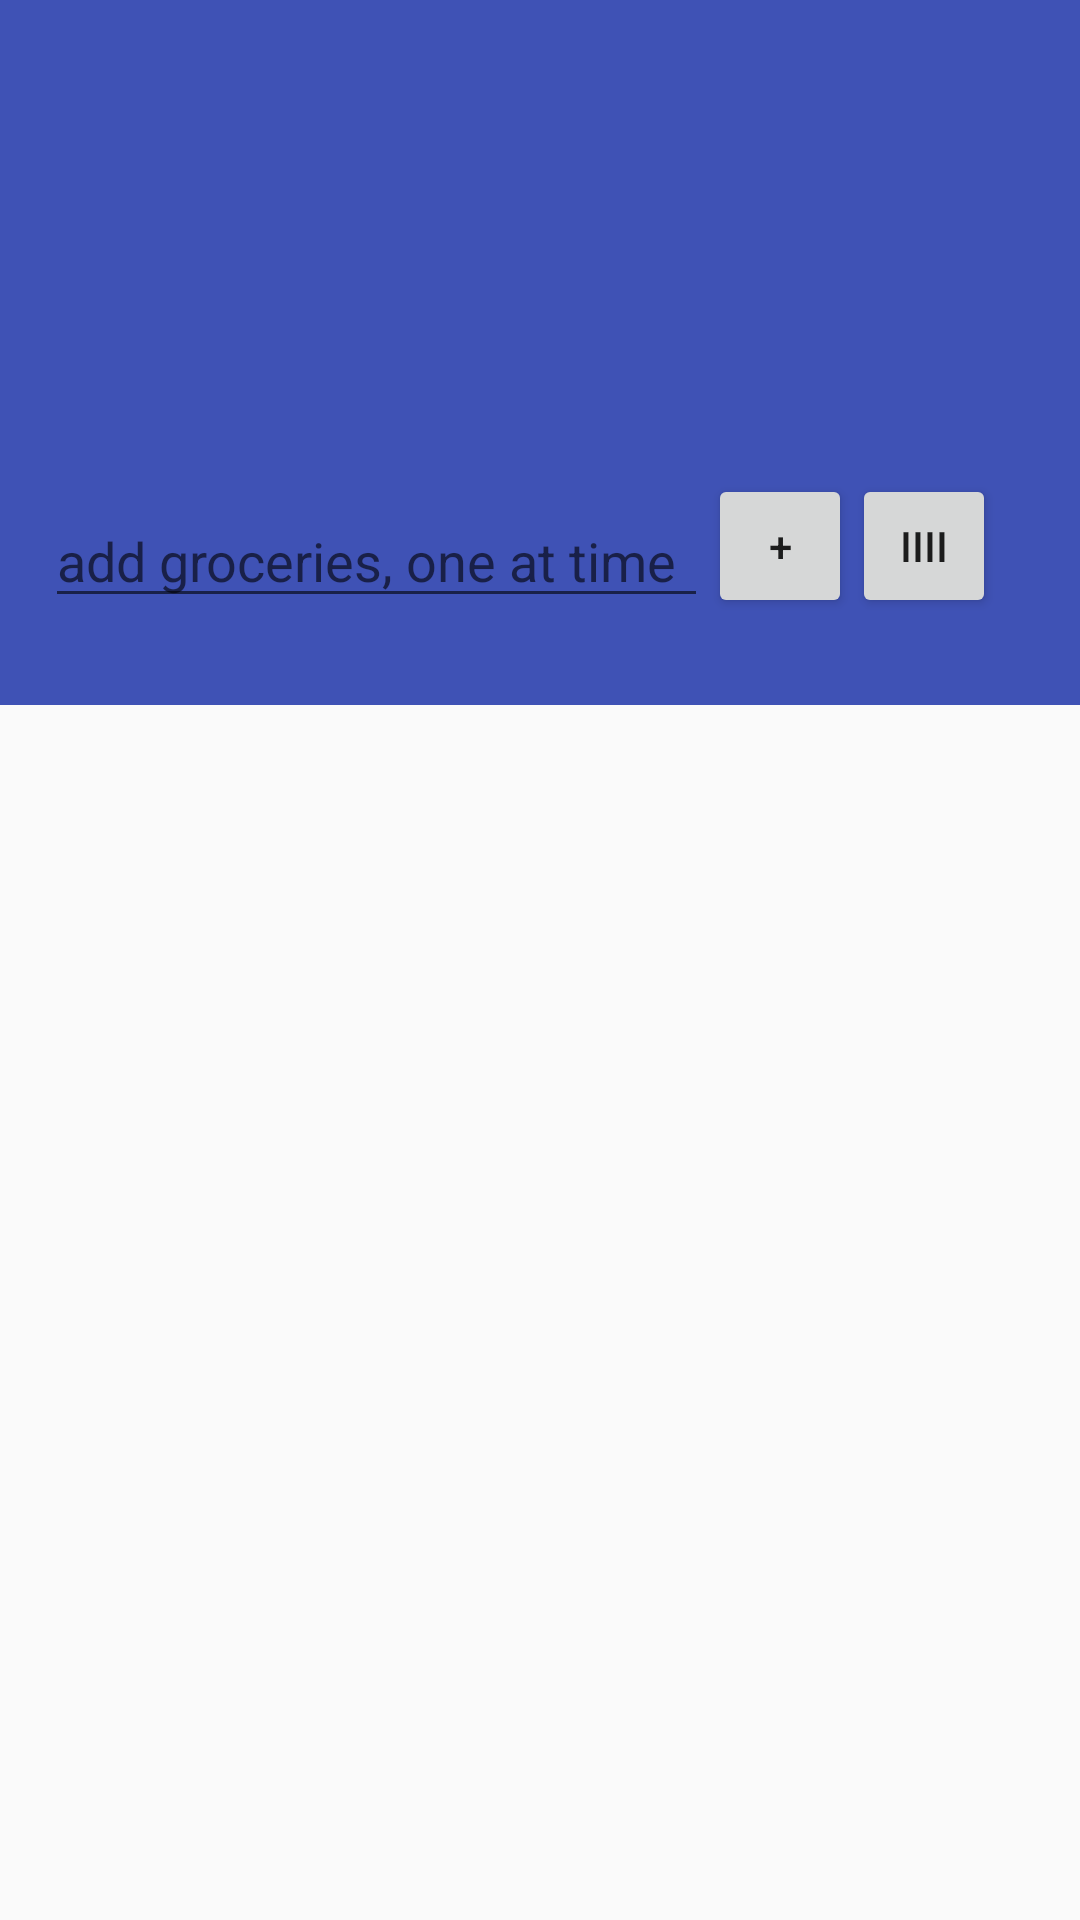

Layout XML and referenced resources for this Android screen:
<!-- AndroidManifest.xml: application theme AppTheme -->
<!-- res/layout/activity_grocery_list.xml -->
<RelativeLayout xmlns:android="http://schemas.android.com/apk/res/android"
    xmlns:tools="http://schemas.android.com/tools" android:layout_width="match_parent"
    android:layout_height="match_parent" android:paddingLeft="@dimen/activity_horizontal_margin"
    android:paddingRight="@dimen/activity_horizontal_margin"
    android:paddingTop="0dp"
    android:paddingBottom="@dimen/activity_vertical_margin"
    tools:context="samaraca.feedmemore.GroceryList"
    android:padding="0dp">

    <RelativeLayout
        android:layout_width="match_parent"
        android:layout_height="wrap_content"
        android:layout_alignParentBottom="true"
        android:layout_centerHorizontal="true"
        android:id="@+id/relativeLayout3"
        android:layout_marginTop="160dp">

        <ListView
            android:layout_width="match_parent"
            android:layout_height="match_parent"
            android:id="@+id/lstGroceryList"
            android:layout_alignParentBottom="false"
            android:layout_alignParentLeft="true"
            android:layout_alignParentStart="true"
            android:smoothScrollbar="true"
            android:clickable="true"
            android:theme="@style/Base.Widget.AppCompat.ListView.Menu"
            android:layout_alignParentTop="true" />
    </RelativeLayout>

    <RelativeLayout
        android:layout_width="match_parent"
        android:layout_height="match_parent"
        android:layout_alignParentTop="true"
        android:layout_alignParentLeft="true"
        android:layout_alignParentStart="true"
        android:layout_marginBottom="405dp"
        android:id="@+id/rlTop"
        android:background="#ff3f52b5">

        <EditText
            android:layout_width="match_parent"
            android:layout_height="wrap_content"
            android:id="@+id/txtGroceries"
            android:layout_alignWithParentIfMissing="true"
            android:layout_alignParentBottom="true"
            android:layout_toStartOf="@+id/btnAddItem"
            android:layout_marginBottom="29dp"
            android:layout_marginLeft="15dp"
            android:layout_toLeftOf="@+id/btnAddItem"
            android:hint="@string/txtGroceries" />

        <Button
            style="?android:attr/buttonStyleSmall"
            android:layout_width="wrap_content"
            android:layout_height="wrap_content"
            android:text="@string/btnAddItem"
            android:id="@+id/btnAddItem"
            android:layout_alignBottom="@+id/txtGroceries"
            android:layout_toLeftOf="@+id/btnBarcode"
            android:layout_toStartOf="@+id/btnBarcode"
            android:onClick="onClickAddItemToList" />

        <Button
            style="?android:attr/buttonStyleSmall"
            android:layout_width="wrap_content"
            android:layout_height="wrap_content"
            android:text="IIII"
            android:id="@+id/btnBarcode"
            android:layout_alignTop="@+id/btnAddItem"
            android:layout_alignParentRight="true"
            android:layout_alignParentEnd="true"
            android:layout_marginRight="28dp"
            android:layout_marginEnd="28dp" />
    </RelativeLayout>

</RelativeLayout>
<!-- resources referenced by this layout -->
<resources>
  <string name="btnAddItem">+</string>
  <string name="txtGroceries">add groceries, one at time</string>
  <style name="AppTheme" parent="Theme.AppCompat.Light.DarkActionBar">
          
  
  
      </style>
</resources>
